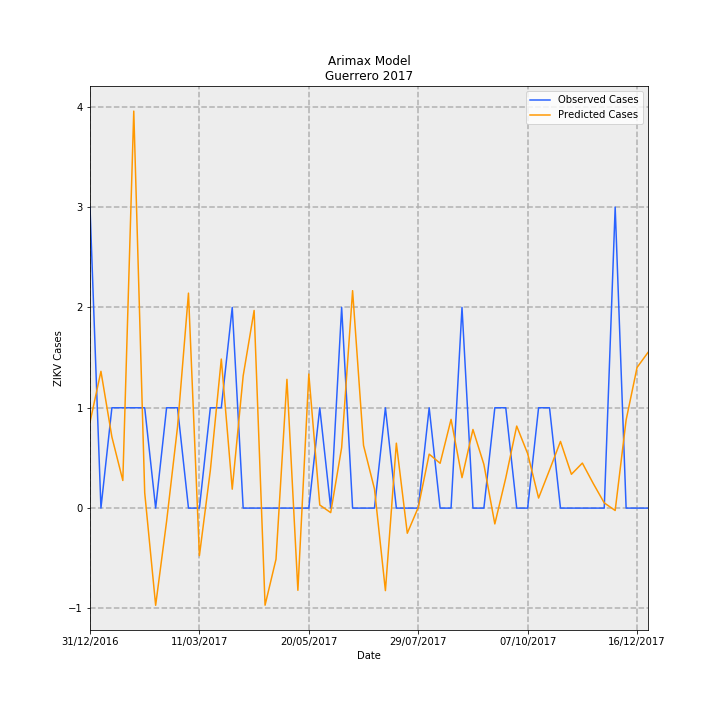

Data behind this chart, as committed beside it:
Date, predictions_incidence, observed_incidence, Predicted Cases, Observed Cases, error
31/12/2016, 0.02424, 0.08491, 0.8565, 3.0, 2.143
07/01/2017, 0.03858, 0.0, 1.363, 0.0, -1.363
14/01/2017, 0.02009, 0.0283, 0.7097, 1.0, 0.2903
21/01/2017, 0.007787, 0.0283, 0.2751, 1.0, 0.7249
28/01/2017, 0.112, 0.0283, 3.957, 1.0, -2.957
04/02/2017, 0.004332, 0.0283, 0.1531, 1.0, 0.8469
11/02/2017, -0.02742, 0.0, -0.9687, 0.0, 0.9687
18/02/2017, -0.003745, 0.0283, -0.1323, 1.0, 1.132
25/02/2017, 0.02291, 0.0283, 0.8096, 1.0, 0.1904
04/03/2017, 0.06064, 0.0, 2.143, 0.0, -2.143
11/03/2017, -0.01341, 0.0, -0.4737, 0.0, 0.4737
18/03/2017, 0.01068, 0.0283, 0.3775, 1.0, 0.6225
25/03/2017, 0.04205, 0.0283, 1.486, 1.0, -0.4856
01/04/2017, 0.005338, 0.05661, 0.1886, 2.0, 1.811
08/04/2017, 0.03732, 0.0, 1.319, 0.0, -1.319
15/04/2017, 0.05576, 0.0, 1.97, 0.0, -1.97
22/04/2017, -0.02739, 0.0, -0.9677, 0.0, 0.9677
29/04/2017, -0.01443, 0.0, -0.5097, 0.0, 0.5097
06/05/2017, 0.03632, 0.0, 1.283, 0.0, -1.283
13/05/2017, -0.02319, 0.0, -0.8192, 0.0, 0.8192
20/05/2017, 0.03782, 0.0, 1.336, 0.0, -1.336
27/05/2017, 0.0008762, 0.0283, 0.03096, 1.0, 0.969
03/06/2017, -0.001275, 0.0, -0.04506, 0.0, 0.04506
10/06/2017, 0.01707, 0.05661, 0.6033, 2.0, 1.397
17/06/2017, 0.06134, 0.0, 2.167, 0.0, -2.167
24/06/2017, 0.0177, 0.0, 0.6252, 0.0, -0.6252
01/07/2017, 0.005401, 0.0, 0.1908, 0.0, -0.1908
08/07/2017, -0.02328, 0.0283, -0.8225, 1.0, 1.823
15/07/2017, 0.01832, 0.0, 0.6471, 0.0, -0.6471
22/07/2017, -0.007092, 0.0, -0.2506, 0.0, 0.2506
29/07/2017, 0.0001733, 0.0, 0.006123, 0.0, -0.006123
05/08/2017, 0.01522, 0.0283, 0.5378, 1.0, 0.4622
12/08/2017, 0.01264, 0.0, 0.4467, 0.0, -0.4467
19/08/2017, 0.02503, 0.0, 0.8845, 0.0, -0.8845
26/08/2017, 0.008592, 0.05661, 0.3036, 2.0, 1.696
02/09/2017, 0.02218, 0.0, 0.7837, 0.0, -0.7837
09/09/2017, 0.01233, 0.0, 0.4357, 0.0, -0.4357
16/09/2017, -0.004464, 0.0283, -0.1577, 1.0, 1.158
23/09/2017, 0.00851, 0.0283, 0.3007, 1.0, 0.6993
30/09/2017, 0.02314, 0.0, 0.8178, 0.0, -0.8178
07/10/2017, 0.01537, 0.0, 0.5431, 0.0, -0.5431
14/10/2017, 0.002842, 0.0283, 0.1004, 1.0, 0.8996
21/10/2017, 0.01074, 0.0283, 0.3795, 1.0, 0.6205
28/10/2017, 0.01881, 0.0, 0.6645, 0.0, -0.6645
04/11/2017, 0.009537, 0.0, 0.337, 0.0, -0.337
11/11/2017, 0.0127, 0.0, 0.4487, 0.0, -0.4487
18/11/2017, 0.006917, 0.0, 0.2444, 0.0, -0.2444
25/11/2017, 0.001471, 0.0, 0.05196, 0.0, -0.05196
02/12/2017, -0.0006748, 0.08491, -0.02384, 3.0, 3.024
09/12/2017, 0.02486, 0.0, 0.8783, 0.0, -0.8783
16/12/2017, 0.03968, 0.0, 1.402, 0.0, -1.402
23/12/2017, 0.04391, 0.0, 1.552, 0.0, -1.552
